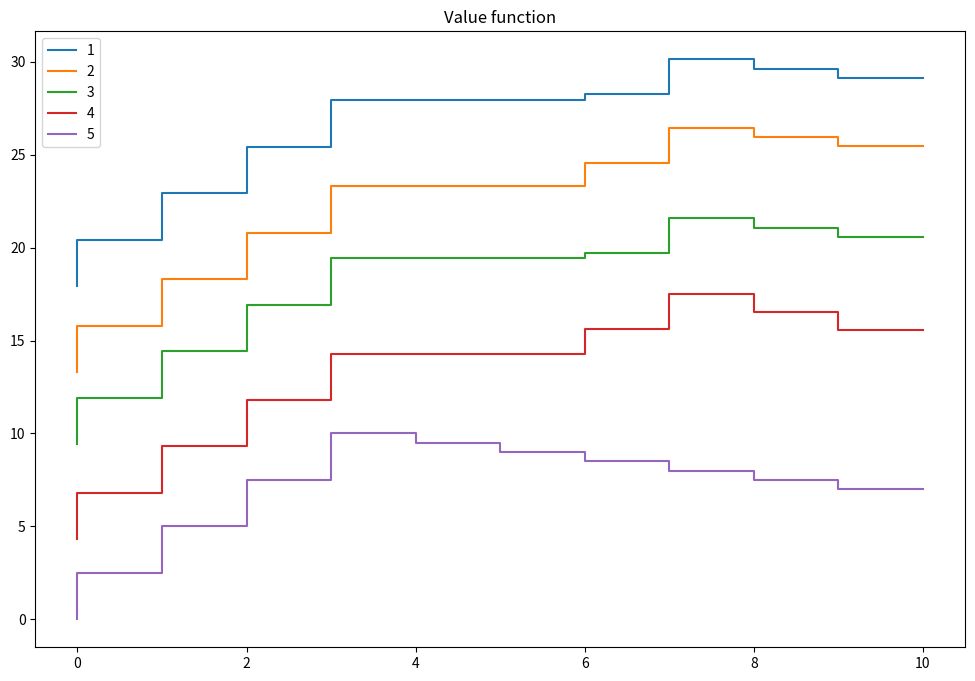
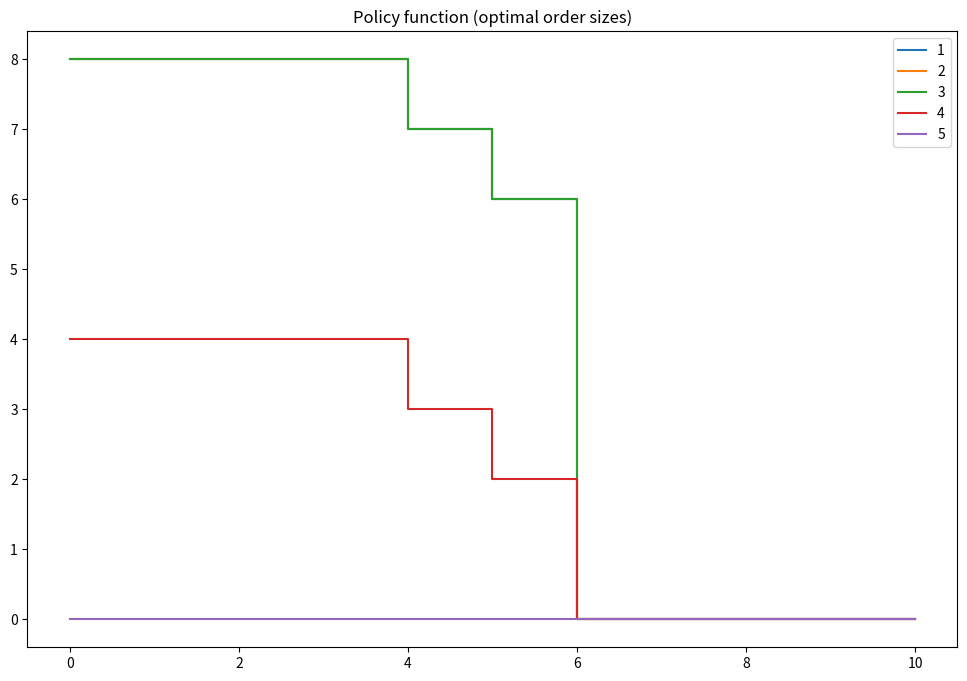
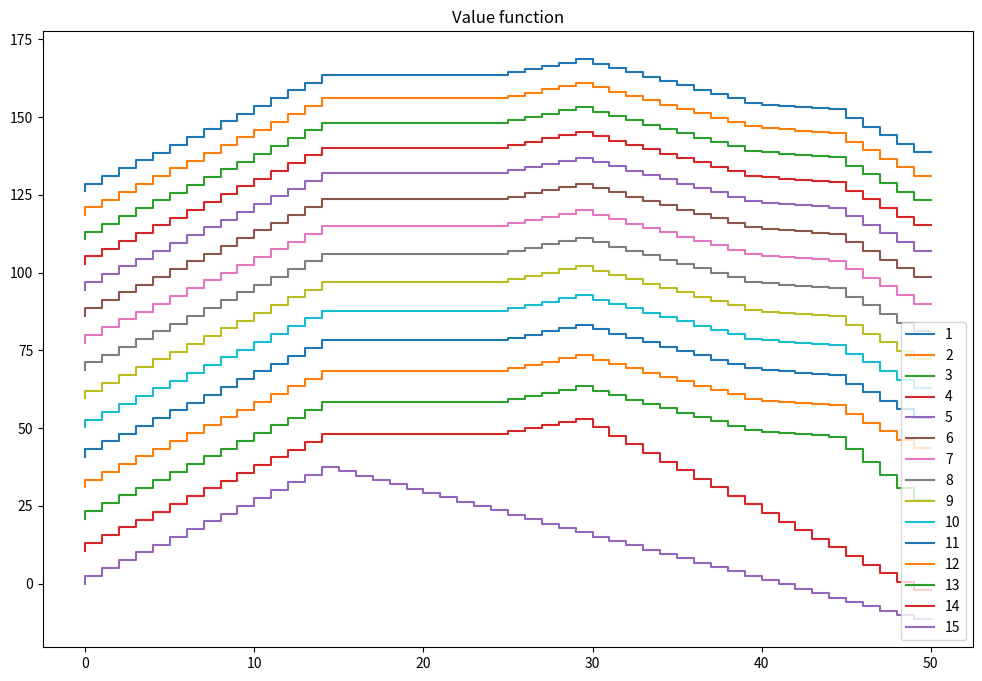
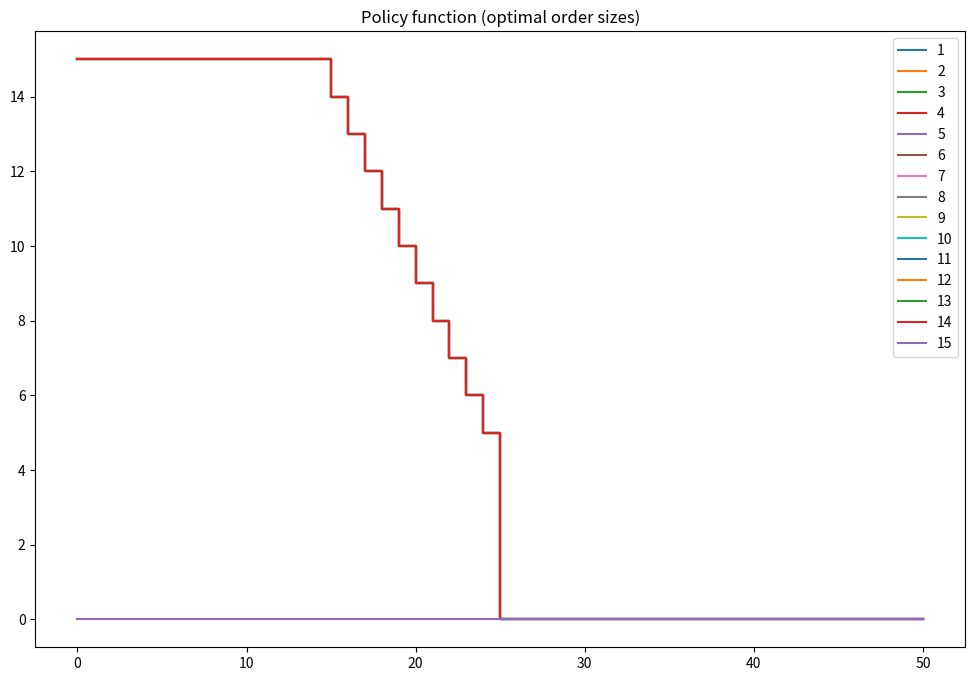
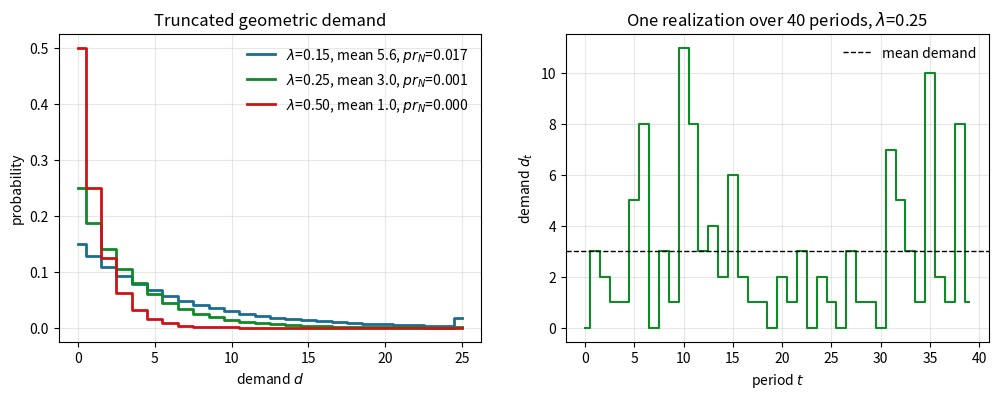

Write Python code to recreate these figures, in order.
import numpy as np
import matplotlib.pyplot as plt
%matplotlib inline
plt.rcParams['figure.figsize'] = [12, 8]

class inventory_model:
    '''Small class to hold model fundamentals and its solution'''

    def __init__(self,label='noname',
                 max_inventory=10,  # upper bound on the state space
                 c = 3.2,           # fixed cost of order
                 p = 2.5,           # profit per unit of good
                 r = 0.5,           # storage cost per unit of good
                 β = 0.95,          # discount factor
                 demand = 4         # fixed demand
                 ):
        '''Create model with default parameters'''
        self.label=label # label for the model instance
        self.c, self.p, self.r, self.β = c, p, r, β
        self.demand = demand
        # created dependent attributes (it would be better to have them updated when underlying parameters change)
        self.n = max_inventory+1    # number of inventory levels
        self.upper = max_inventory  # upper boundary on inventory
        self.x = np.arange(self.n)  # all possible values of inventory (state space)

    def __repr__(self):
        '''String representation of the model'''
        return 'Inventory model labeled "{}"\nParamters (c,p,r,β) = ({},{},{},{})\nDemand={}\nUpper bound on inventory {}' \
               .format (self.label,self.c,self.p,self.r,self.β,self.demand,self.upper)

    def sales(self,x,d):
        '''Sales in given period'''
        return np.minimum(x,d)

    def next_x(self,x,d,q):
        '''Inventory to be stored, becomes next period state'''
        return x - self.sales(x,d) + q

    def profit(self,x,d,q):
        '''Profit in given period'''
        return self.p * self.sales(x,d) - self.r * self.next_x(x,d,q) - self.c * (q>0)

model=inventory_model(label='test')
print(model)

q=np.zeros(model.n)
print('Current profits with zero orders\n',model.profit(model.x,model.demand,q))

# illustration of broadcasting in the inventory model
q=model.x[:,np.newaxis]  # column vector
print('Current inventory\n',model.x)
print('Current sales\n',model.sales(model.x,model.demand))
print('Current orders\n',q)
print('Next period inventory\n',model.next_x(model.x,model.demand,q))
print('Current profits\n',model.profit(model.x,model.demand,q))

def bellman(m,v0):
    '''Bellman equation for inventory model
       Inputs: model object
               next period value function
    '''
    # create the grid of choices (same as x), column-vector
    q = m.x[:,np.newaxis]
    # compute current period profit (relying on numpy broadcasting to get the matrix with choices in rows)
    p = m.profit(m.x,m.demand,q)
    # indexes for next period value with extrapolation using last value
    i = np.minimum(m.next_x(m.x,m.demand,q),m.upper)
    # compute the Bellman maximand
    vm = p + m.β*v0[i]
    # find max and argmax
    v1 = np.amax(vm,axis=0)   # maximum in every column
    q1 = np.argmax(vm,axis=0) # arg-maximum in every column = order volume
    return v1, q1

v = np.zeros(model.n)
for i in range(3):
    v,q = bellman(model,v)
    print('Value =',v,'Policy =',q,sep='\n',end='\n\n')

def solver_backwards_induction(m,T=10,verbose=False):
    '''Backwards induction solver for the finite horizon case'''
    # solution is time dependent
    m.value  = np.zeros((m.n,T))
    m.policy = np.zeros((m.n,T))
    # main DP loop (from T to 1)
    for t in range(T,0,-1):
        if verbose:
            print('Time period %d\n'%t)
        j = t-1 # index of value and policy functions for period t
        if t==T:
            # terminal period: ordering zero is optimal
            m.value[:,j] = m.profit(m.x,m.demand,np.zeros(m.n))
            m.policy[:,j] = np.zeros(m.n)
        else:
            # all other periods
            m.value[:,j], m.policy[:,j] = bellman(m,m.value[:,j+1]) # next period to Bellman
        if verbose:
            print(m.value,'\n')
    # return model with updated value and policy functions
    return m

model = inventory_model(label='illustration')
model=solver_backwards_induction(model,T=5,verbose=True)
print('Optimal policy:\n',model.policy)

def plot_solution(model):
    plt.step(model.x,model.value)
    plt.legend([f'{i+1}' for i in range(model.value.shape[1])])
    plt.title('Value function')
    plt.show()
    plt.step(model.x,model.policy)
    plt.legend([f'{i+1}' for i in range(model.policy.shape[1])])
    plt.title('Policy function (optimal order sizes)')
    plt.show()
plot_solution(model)

mod = inventory_model(label='production',max_inventory=50)
mod.demand = 15
mod.c = 5
mod.p = 2.5
mod.r = 1.4
mod.β = 0.975
mod = solver_backwards_induction(mod,T=15)
plot_solution(mod)

N = 25                                    # upper bound of the inventory grid
k = np.arange(N+1)                        # possible values of demand

def demand_pr(lam, n=N+1):
    '''Truncated geometric probabilities over the grid, last one corrected'''
    pr = (1-lam)**np.arange(n) * lam
    pr[-1] = 1 - pr[:-1].sum()            # the truncated tail piles onto the last point
    return pr

rng = np.random.default_rng(2026)
fig, (ax1,ax2) = plt.subplots(1,2,figsize=(12,4))
for lam,clr in [(0.15,'#1A6D91'), (0.25,'#0E8A27'), (0.50,'#CB1515')]:
    pr = demand_pr(lam)
    ax1.step(k, pr, where='mid', color=clr, lw=2,
             label=f'$\\lambda$={lam:.2f}, mean {np.dot(k,pr):.1f}, $pr_N$={pr[-1]:.3f}')
ax1.set_title('Truncated geometric demand')
ax1.set_xlabel('demand $d$'); ax1.set_ylabel('probability')
ax1.legend(frameon=False); ax1.grid(alpha=.3)

lam, T = 0.25, 40
pr = demand_pr(lam)
d = rng.choice(k, size=T, p=pr)           # one path of realized demand
ax2.step(np.arange(T), d, where='mid', color='#0E8A27', lw=1.5)
ax2.axhline(np.dot(k,pr), color='k', ls='--', lw=1, label='mean demand')
ax2.set_title(f'One realization over {T} periods, $\\lambda$={lam:.2f}')
ax2.set_xlabel('period $t$'); ax2.set_ylabel('demand $d_t$')
ax2.legend(frameon=False); ax2.grid(alpha=.3)
plt.show()
